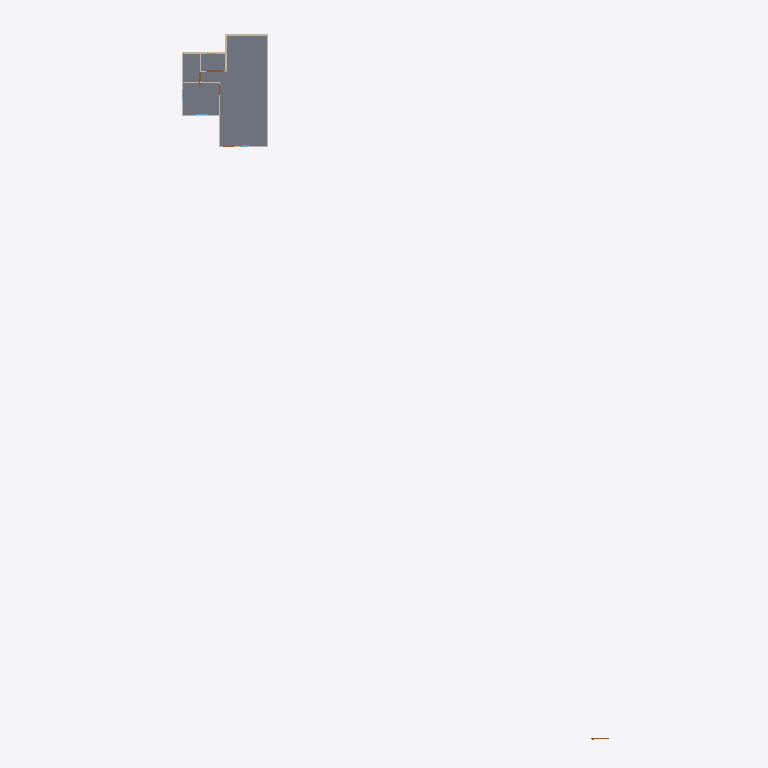
Plan cut of the same IFC building model at storey 'GF' (level 0.00 m, cut at 1.40 m), seen from above with north up, elements coloured by IFC class: 10 walls (beige), 2 slabs (grey). Cut surfaces are drawn darker.
Extent 36.4 m × 57.6 m × 7.1 m (x, y, z). Storeys (3): GF at 0.00 m; 2F at 3.00 m; ROOF at 6.00 m. Elements (74): 31 IfcWall, 23 IfcDoor, 10 IfcWindow, 8 IfcSlab, 2 IfcRoof.

HEADER;
FILE_DESCRIPTION(('ViewDefinition[DesignTransferView]'),'2;1');
FILE_NAME('s03-activity.ifc','2026-09-30T17:17:40+08:00',(''),(''),'IfcOpenShell 0.8.5-post1','Bonsai 0.8.5-post1','Nobody');
FILE_SCHEMA(('IFC4'));
ENDSEC;
DATA;
#1=IFCPROJECT('06bt2qYsXAOx5h5C$aAvba',$,'My Project',$,$,$,$,(#10,#22),#5);
#27=IFCSITE('28SuNi8Xj9WuNgczZnuucH',$,'My Site',$,$,#50,$,$,$,$,$,$,$,$);
#33=IFCBUILDING('1d3e2ipZLAKQQUYx6erXjt',$,'My Building',$,$,#56,$,$,$,$,$,$);
#8084=IFCBUILDING('29W1uU4afD6wU6zO$3uBVI',$,'ROOF',$,$,#8100,$,$,$,$,$,$);
#39=IFCBUILDINGSTOREY('3xgWpSvw9Eq9w2JVBNKZFx',$,'GF',$,$,#8510,$,$,$,$);
#63=IFCBUILDINGSTOREY('1BTPR0_ILENgn8CfXNy173',$,'2F',$,$,#8293,$,$,$,$);
#15098=IFCBUILDINGSTOREY('0ttsBlGFLARAbC_5LZjxoY',$,'ROOF',$,$,#15119,$,$,$,$);
#1251=IFCSLAB('3_uXDIgpn6wRZpX7Wk7Adv',$,'Slab',$,$,#8575,#1266,$,$);
#8294=IFCSLAB('34jOTMYvXDLRNCC8S7dFJ2',$,'Slab',$,$,#8302,#8309,$,$);
#150=IFCWALL('2$LowddgHAHhmw1Rg4buTZ',$,'Wall',$,$,#8515,#156,$,$);
#175=IFCWALL('0iumfbSe52DwYtMwgScJut',$,'Wall',$,$,#8525,#181,$,$);
#225=IFCWALL('1k9Jqg$$v2LgIsYIycd5cO',$,'Wall',$,$,#8520,#231,$,$);
#250=IFCWALL('1NvVpyF8rCPQ_Z621IAxVI',$,'Wall',$,$,#8535,#256,$,$);
#275=IFCWALL('3CMm_Kasj6fQHWUfwMbf95',$,'Wall',$,$,#8540,#281,$,$);
#934=IFCWALL('0IR8hsG7rB6BSs6wWn3dFT',$,'Wall',$,$,#8565,#940,$,$);
#700=IFCWALL('21kR9mF7L7ah_l0uLQQ3Yv',$,'Wall',$,$,#8560,#706,$,$);
#200=IFCWALL('15teIkdBfFVuZVu8gKAhqj',$,'Wall',$,$,#8530,#206,$,$);
#300=IFCWALL('1xjcieL5fAu9oQKhQDkmrR',$,'Wall',$,$,#8545,#306,$,$);
#123=IFCWALL('3bVilQhq9E0OHduqS9qooT',$,'Wall',$,$,#8550,#131,$,$);
ENDSEC;
